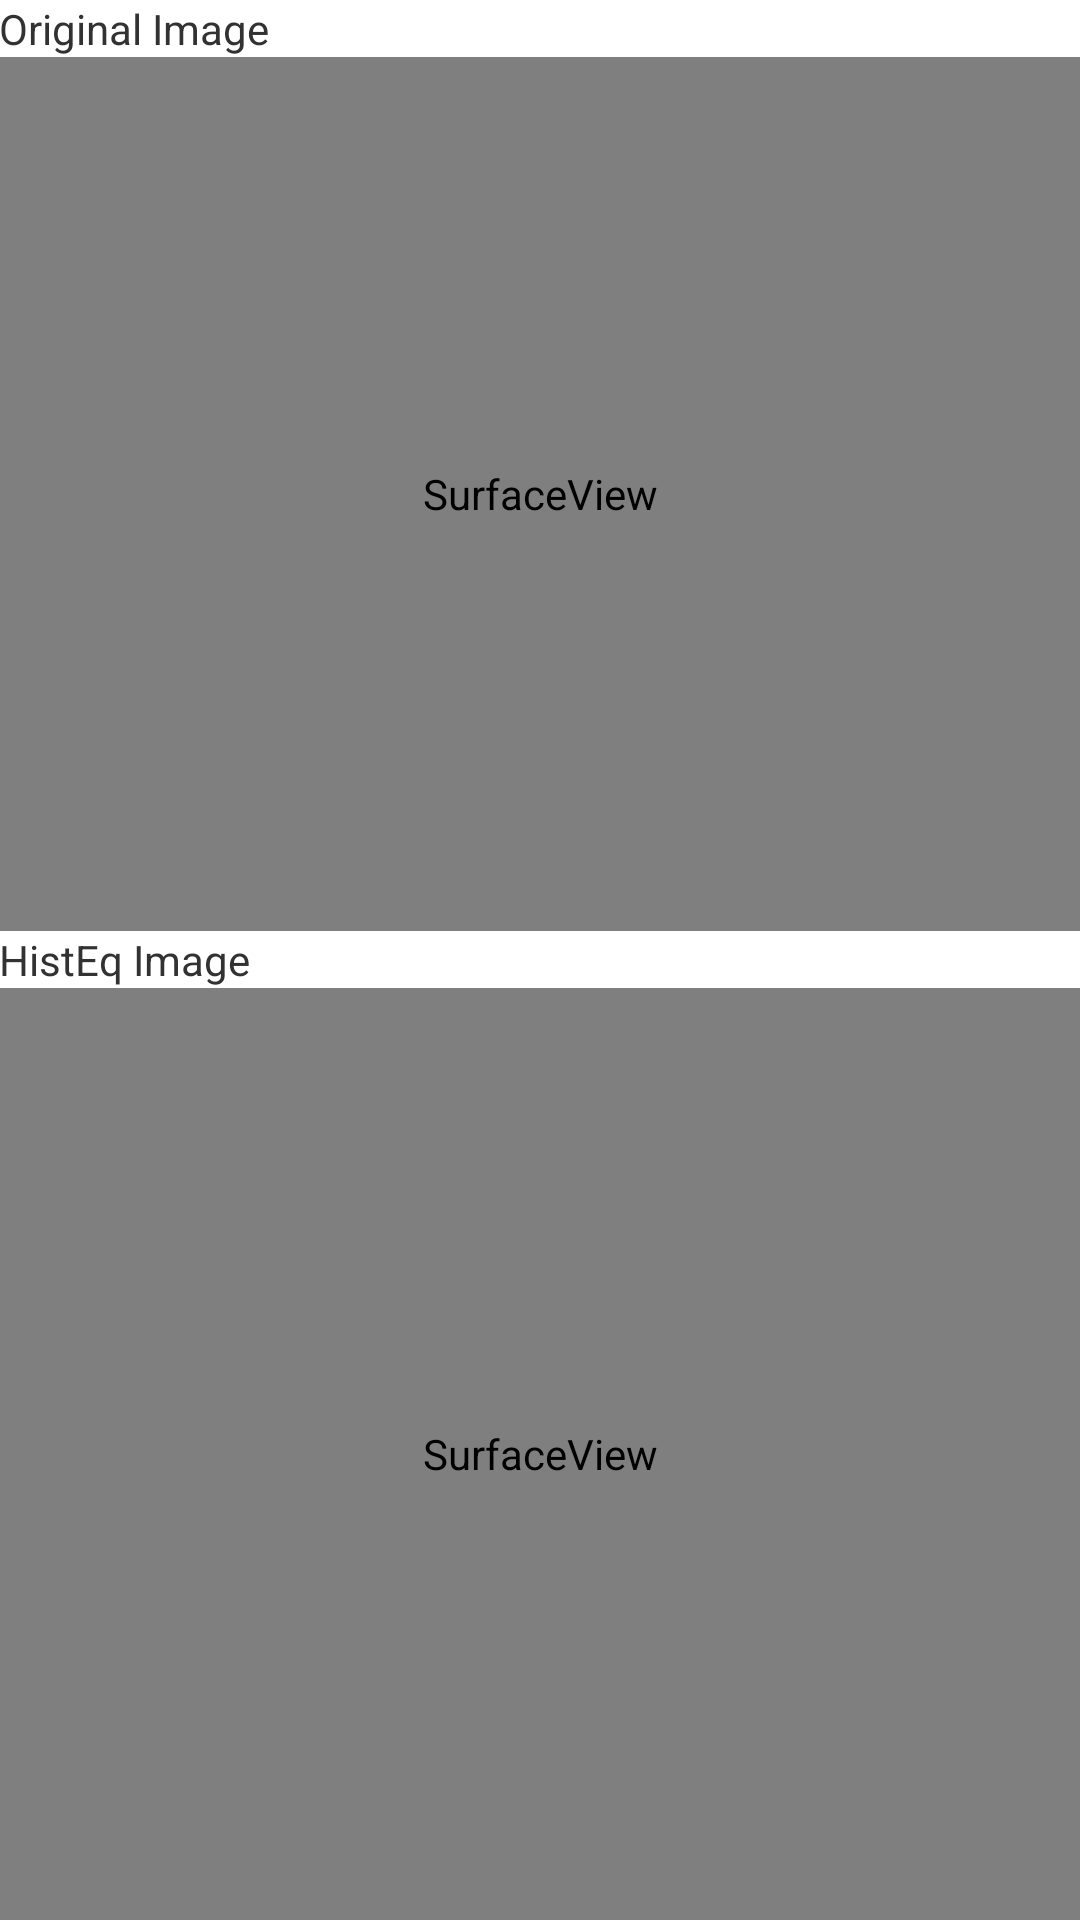

Produce the Android XML layout that renders to this screen, including the resource entries it uses.
<!-- AndroidManifest.xml: application theme AppTheme -->
<!-- res/layout/activity_camera.xml -->
<?xml version="1.0" encoding="utf-8"?>
<RelativeLayout xmlns:android="http://schemas.android.com/apk/res/android"
    xmlns:tools="http://schemas.android.com/tools"
    android:id="@+id/activity_camera"
    android:layout_width="match_parent"
    android:layout_height="match_parent"
    android:paddingBottom="@dimen/activity_vertical_margin"
    android:paddingLeft="@dimen/activity_horizontal_margin"
    android:paddingRight="@dimen/activity_horizontal_margin"
    android:paddingTop="@dimen/activity_vertical_margin"
    tools:context="com.ece420.finalproject.CameraActivity">

    <TextView
        android:layout_width="wrap_content"
        android:layout_height="wrap_content"
        android:layout_centerVertical="true"
        android:id="@+id/Helper"
        android:text="HistEq Image"
        android:layout_alignParentStart="true"/>


    <SurfaceView
        android:layout_width="wrap_content"
        android:layout_height="wrap_content"
        android:layout_above="@+id/Helper"
        android:layout_alignParentStart="true"
        android:id="@+id/ViewOrigin"
        android:layout_alignParentEnd="true"
        android:layout_below="@+id/HETitle" />

    <SurfaceView
        android:layout_width="wrap_content"
        android:layout_height="wrap_content"
        android:layout_alignParentStart="true"
        android:id="@+id/ViewHisteq"
        android:layout_alignParentEnd="true"
        android:layout_below="@+id/Helper"
        android:layout_alignParentBottom="true" />

    <TextView
        android:id="@+id/HETitle"
        android:layout_width="wrap_content"
        android:layout_height="wrap_content"
        android:layout_alignParentStart="true"
        android:layout_alignParentTop="true"
        android:text="Original Image"/>


</RelativeLayout>
<!-- resources referenced by this layout -->
<resources>
  <style name="AppTheme" parent="android:Theme.Holo.Light.DarkActionBar">
          
      </style>
</resources>
